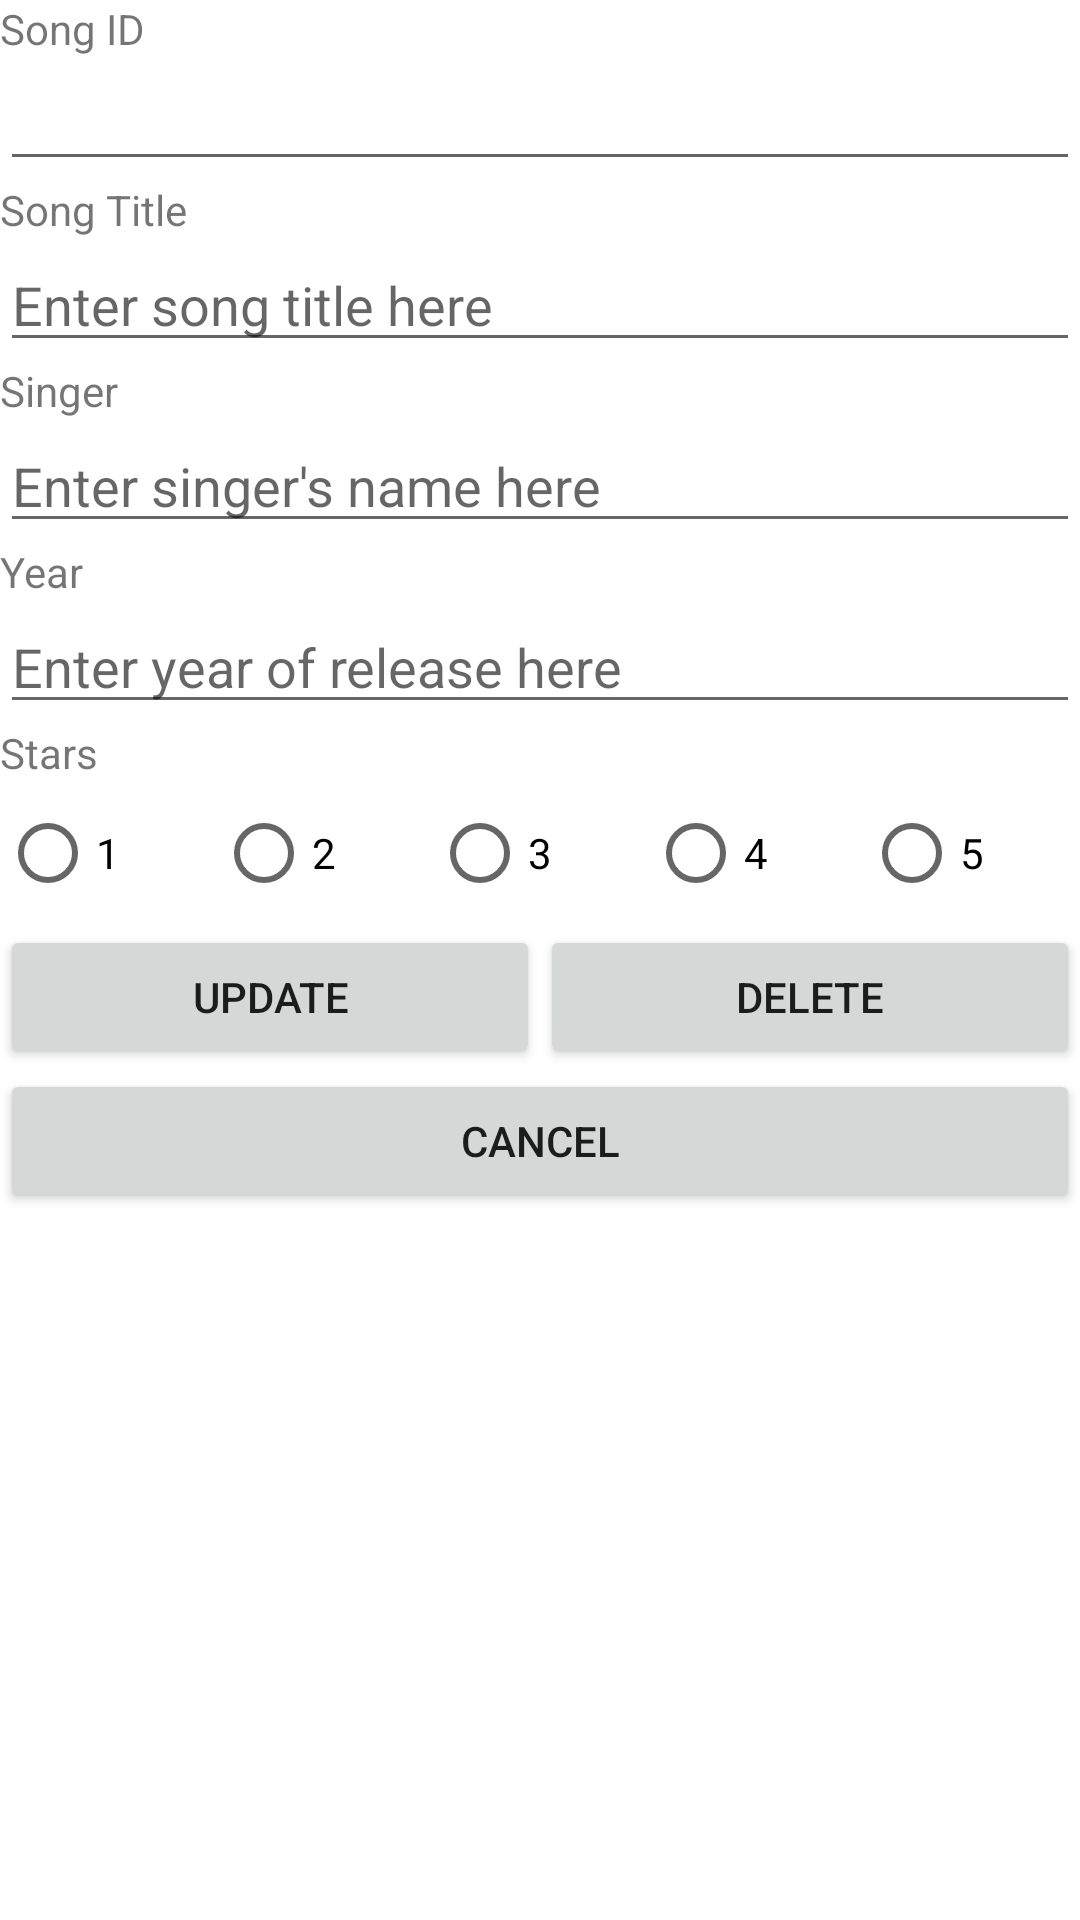

The Android layout XML behind this screen, and the referenced resources:
<!-- AndroidManifest.xml: application theme Theme.NDPThemeSongCompilation -->
<!-- res/layout/activity_third.xml -->
<?xml version="1.0" encoding="utf-8"?>
<LinearLayout xmlns:android="http://schemas.android.com/apk/res/android"
    xmlns:app="http://schemas.android.com/apk/res-auto"
    xmlns:tools="http://schemas.android.com/tools"
    android:layout_width="match_parent"
    android:layout_height="match_parent"
    android:orientation="vertical"
    tools:context=".ThirdActivity">

    <TextView
        android:layout_width="match_parent"
        android:layout_height="wrap_content"
        android:text="Song ID" />

    <EditText
        android:id="@+id/etID"
        android:layout_width="match_parent"
        android:layout_height="wrap_content"
        android:ems="10" />

    <TextView
        android:layout_width="match_parent"
        android:layout_height="wrap_content"
        android:text="Song Title" />

    <EditText
        android:id="@+id/etTitle"
        android:layout_width="match_parent"
        android:layout_height="wrap_content"
        android:ems="10"
        android:hint="Enter song title here"
        android:inputType="textPersonName" />

    <TextView
        android:layout_width="match_parent"
        android:layout_height="wrap_content"
        android:text="Singer" />

    <EditText
        android:id="@+id/etSingers"
        android:layout_width="match_parent"
        android:layout_height="wrap_content"
        android:ems="10"
        android:hint="Enter singer's name here"
        android:inputType="textPersonName" />

    <TextView
        android:layout_width="match_parent"
        android:layout_height="wrap_content"
        android:text="Year" />

    <EditText
        android:id="@+id/etYear"
        android:layout_width="match_parent"
        android:layout_height="wrap_content"
        android:ems="10"
        android:hint="Enter year of release here"
        android:inputType="textPersonName" />

    <TextView
        android:layout_width="match_parent"
        android:layout_height="wrap_content"
        android:text="Stars" />

    <RadioGroup
        android:id="@+id/radGrp"
        android:layout_width="match_parent"
        android:layout_height="wrap_content"
        android:orientation="horizontal">

        <RadioButton
            android:id="@+id/rb1"
            android:layout_width="wrap_content"
            android:layout_height="wrap_content"
            android:layout_weight="1"
            android:text="1" />

        <RadioButton
            android:id="@+id/rb2"
            android:layout_width="wrap_content"
            android:layout_height="wrap_content"
            android:layout_weight="1"
            android:text="2" />

        <RadioButton
            android:id="@+id/rb3"
            android:layout_width="wrap_content"
            android:layout_height="wrap_content"
            android:layout_weight="1"
            android:text="3" />

        <RadioButton
            android:id="@+id/rb4"
            android:layout_width="wrap_content"
            android:layout_height="wrap_content"
            android:layout_weight="1"
            android:text="4" />

        <RadioButton
            android:id="@+id/rb5"
            android:layout_width="wrap_content"
            android:layout_height="wrap_content"
            android:layout_weight="1"
            android:text="5" />
    </RadioGroup>

    <LinearLayout
        android:layout_width="match_parent"
        android:layout_height="wrap_content"
        android:orientation="horizontal">

        <Button
            android:id="@+id/btnUpdate"
            android:layout_width="wrap_content"
            android:layout_height="wrap_content"
            android:layout_weight="1"
            android:text="Update" />

        <Button
            android:id="@+id/btnDelete"
            android:layout_width="wrap_content"
            android:layout_height="wrap_content"
            android:layout_weight="1"
            android:text="Delete" />
    </LinearLayout>

    <LinearLayout
        android:layout_width="match_parent"
        android:layout_height="match_parent"
        android:orientation="horizontal">

        <Button
            android:id="@+id/btnCancel"
            android:layout_width="wrap_content"
            android:layout_height="wrap_content"
            android:layout_weight="1"
            android:text="Cancel" />
    </LinearLayout>
</LinearLayout>
<!-- resources referenced by this layout -->
<resources>
  <style name="Theme.NDPThemeSongCompilation" parent="Theme.MaterialComponents.DayNight.DarkActionBar">
          
          <item name="colorPrimary">@color/purple_500</item>
          <item name="colorPrimaryVariant">@color/purple_700</item>
          <item name="colorOnPrimary">@color/white</item>
          
          <item name="colorSecondary">@color/teal_200</item>
          <item name="colorSecondaryVariant">@color/teal_700</item>
          <item name="colorOnSecondary">@color/black</item>
          
          <item name="android:statusBarColor" tools:targetApi="l">?attr/colorPrimaryVariant</item>
          
      </style>
  <!-- not gathered from this repository: default colours our renderer supplied (Android Studio template values) -->
  <color name="purple_500">#FF6200EE</color>
  <color name="purple_700">#FF3700B3</color>
  <color name="teal_200">#FF03DAC5</color>
  <color name="teal_700">#FF018786</color>
  <color name="black">#FF000000</color>
  <color name="white">#FFFFFFFF</color>
</resources>
